Image classification data set "split" (PrabhleenpKaur/breast-cancer-prediction on GitHub). Class labels (2): benign, malignant.

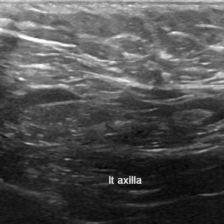
Label: malignant

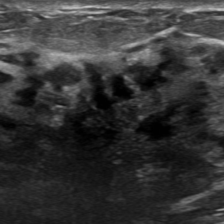
Label: malignant

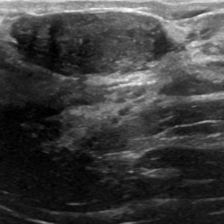
Label: malignant

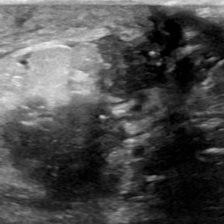
Label: benign

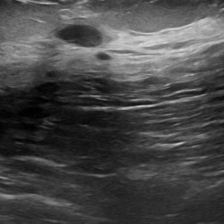
Label: malignant

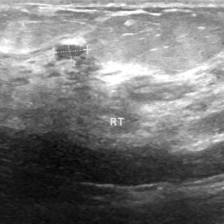
Label: malignant
